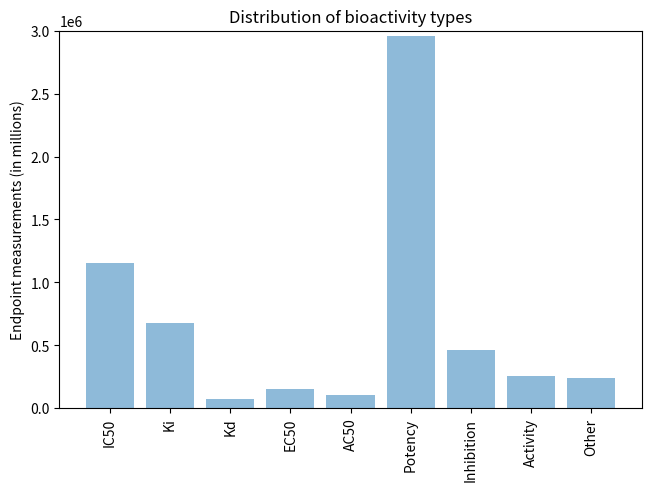

The matplotlib source for this figure:
import numpy as np
import matplotlib.pylab as plt


X_ticks=[]
fig, ax = plt.subplots(constrained_layout=True)

Activity_types = ( 'IC50', 'Ki', 'Kd', 'EC50','AC50','Potency','Inhibition', 'Activity', 'Other')
y_pos = np.arange(len(Activity_types))
number = [1153137, 674982,76116, 154434, 109449, 2958414,459944,254147, 238057 ]

plt.bar(y_pos, number, align='center', alpha=0.5)
plt.xticks(y_pos, Activity_types)
#plt.ylabel('Endpoint measurements (in millions)')
plt.title('Distribution of bioactivity types')
#ax.ticklabel_format(style='sci',scilimits=None, axis='y') 
plt.ticklabel_format(style='sci', axis='y', scilimits=(0,0))
plt.xticks(rotation=90)

ax.ticklabel_format(style='sci',axis='y')

ax.set_ylim([0,3000000])
#plt.show()

#plt.bar(x, mone
# [redacted]

ax.set_ylabel('Endpoint measurements (in millions)')
#axs.set_xlabel('% Shared target space')


fig.savefig('Bioactivity_types_distribution.jpeg',dpi=900, orientation='portrait',  transparent=False)

plt.show()